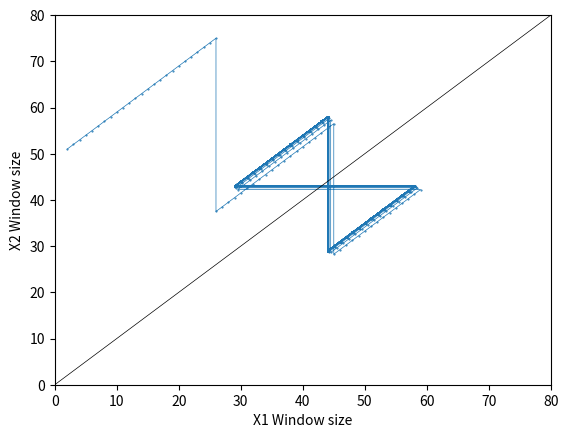

The matplotlib source for this figure:
import numpy as np
import matplotlib.pyplot as plt

ITERATION = 1000
CAPACITY = 100

ALPHA = 1

x1Values = np.zeros(ITERATION)
x2Values = np.zeros(ITERATION)

x1 = 1
x2 = 50

def getIncrement(w):
  if (w <= 20):
    return 20
  elif (w > 120):
    return 220
  else:
    return 20 + (2 * (w - 20))

for i in range(ITERATION):
  if (x1 + x2 <= CAPACITY):
    increment = 1
    x1 += increment
    x2 += increment
  else:
    if (x1 > x2 and (x1 * 0.5) + x2 <= CAPACITY):
      x1 *= 0.5
    elif (x2 > x1 and (x2 * 0.5) + x1 <= CAPACITY):
      x2 *= 0.5
    else:
      x1 *= 0.5
      x2 *= 0.5
  x1Values[i] = x1
  x2Values[i] = x2

plt.plot(x1Values, x2Values, marker=".", linewidth=0.5, markersize=1)
plt.xlim([0, 80])
plt.xlabel('X1 Window size')
plt.ylim([0, 80])
plt.ylabel('X2 Window size')
plt.axline((0, 0), slope=1, color="black", linewidth=0.5)
plt.show()

